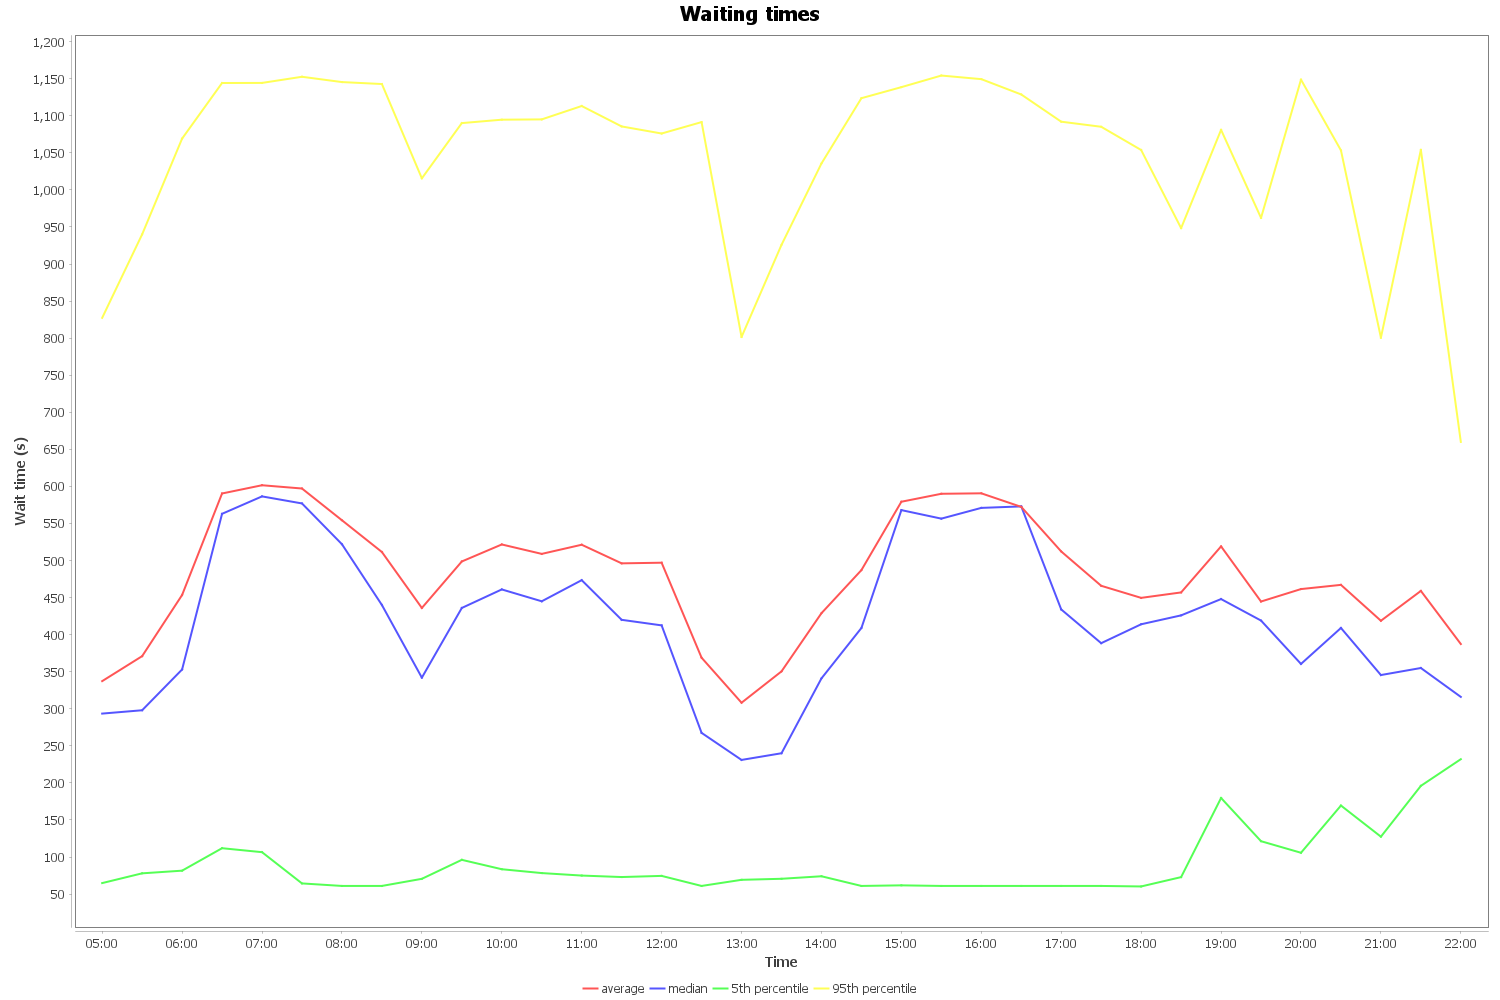

Source data for this figure (header and first rows):
timebin; legs; average_wait; min; p_5; p_25; median; p_75; p_95; max
05:00:00; 156; 337.3; 61; 64.85; 116; 293.5; 485.2; 827.4; 992
05:30:00; 204; 371; 61; 78; 138.5; 298; 551.2; 940; 1129
06:00:00; 331; 453.5; 60; 81.6; 174; 353; 730; 1069; 1184
06:30:00; 717; 590.4; 10; 111.9; 299; 563; 882.5; 1144; 1200
07:00:00; 776; 601.5; 2; 106.5; 292; 586.5; 903.8; 1144; 1207
07:30:00; 703; 597.1; 2; 64.4; 280; 577; 901; 1153; 1230
08:00:00; 570; 554.3; 7; 61; 240.8; 522; 855.2; 1145; 1217
08:30:00; 290; 511.5; 10; 61; 212.8; 440; 818.2; 1143; 1224
09:00:00; 185; 436; 9; 70.6; 200.5; 342; 651.5; 1016; 1155
09:30:00; 180; 498.7; 61; 96.2; 228; 436; 735.8; 1090; 1181
10:00:00; 198; 521.7; 51; 83.55; 230; 461; 778.2; 1095; 1203
10:30:00; 208; 508.9; 61; 78.35; 221.8; 445; 782.8; 1095; 1192
11:00:00; 248; 521.3; 61; 75; 190.2; 473.5; 814; 1113; 1186
11:30:00; 195; 496.2; 61; 73; 223; 420; 735; 1086; 1174
12:00:00; 232; 497.1; 61; 74.55; 193; 412.5; 770.8; 1076; 1178
12:30:00; 102; 368.9; 61; 61; 102.5; 267.5; 526.8; 1091; 1174
13:00:00; 116; 308.1; 61; 69.25; 118; 231; 455.8; 801.6; 1085
13:30:00; 138; 350.4; 61; 70.65; 145.5; 240; 517; 925.9; 1132
14:00:00; 226; 428.9; 54; 74.05; 162; 341; 653.5; 1036; 1197
14:30:00; 493; 487.1; 10; 61; 188; 409; 738.5; 1124; 1206
15:00:00; 655; 579.3; 8; 61.8; 266; 568; 877; 1139; 1217
15:30:00; 714; 590; 5; 61; 272.5; 556.5; 889.5; 1154; 1213
16:00:00; 711; 590.7; 2; 61; 299; 571; 895; 1149; 1229
16:30:00; 525; 572.4; 3; 61; 235.5; 573; 887; 1129; 1217
17:00:00; 329; 512.2; 13; 61; 223; 434; 792; 1092; 1252
17:30:00; 188; 465.9; 38; 61; 191.2; 388.5; 710; 1085; 1182
18:00:00; 165; 449.6; 3; 60.3; 218; 414; 640; 1054; 1180
18:30:00; 133; 457; 8; 72.9; 253.5; 426; 631; 948.4; 1173
19:00:00; 98; 519.1; 56; 179.7; 325.8; 448; 680.5; 1081; 1161
19:30:00; 66; 444.7; 81; 121.3; 255.5; 419; 615.5; 962.2; 1074
20:00:00; 54; 461.5; 31; 105.8; 263.8; 360.5; 620.8; 1149; 1236
20:30:00; 46; 467.1; 155; 169.4; 270; 409; 627.5; 1053; 1201
21:00:00; 26; 418.7; 90; 127.5; 286.5; 345.5; 608.5; 800.6; 829
21:30:00; 13; 459; 196; 196; 258.5; 355; 659.5; 1054; 1054
22:00:00; 9; 387.3; 232; 232; 263.5; 316; 547; 660; 660
